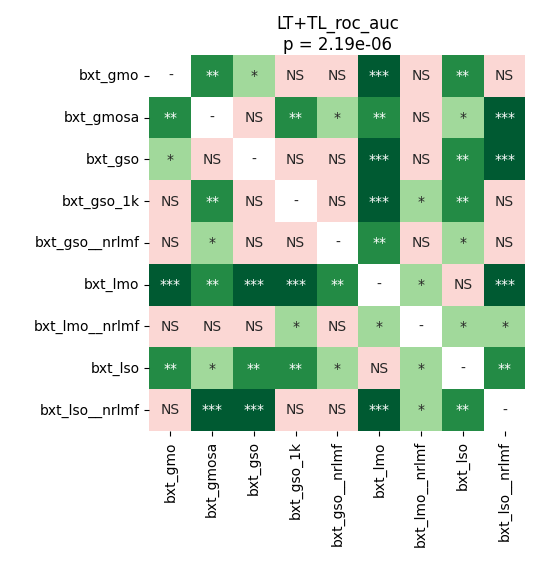

Values plotted in this chart, from the file beside it:
	bxt_gmo	bxt_gmosa	bxt_gso	bxt_gso_1k	bxt_gso__nrlmf	bxt_lmo	bxt_lmo__nrlmf	bxt_lso	bxt_lso__nrlmf
bxt_gmo	1.0	0.008057	0.03851	0.9667	0.9667	0.0005493	0.1556	0.008632	0.4004
bxt_gmosa	0.008057	1.0	0.05795	0.008057	0.02618	0.002609	0.185	0.02937	0.0009155
bxt_gso	0.03851	0.05795	1.0	0.0525	0.1294	0.0005493	0.9799	0.008632	0.0005493
bxt_gso_1k	0.9667	0.008057	0.0525	1.0	0.5942	0.0009155	0.01945	0.004724	0.5942
bxt_gso__nrlmf	0.9667	0.02618	0.1294	0.5942	1.0	0.001099	0.09417	0.01945	0.5942
bxt_lmo	0.0005493	0.002609	0.0005493	0.0009155	0.001099	1.0	0.01003	0.6508	0.0005493
bxt_lmo__nrlmf	0.1556	0.185	0.9799	0.01945	0.09417	0.01003	1.0	0.04279	0.04744
bxt_lso	0.008632	0.02937	0.008632	0.004724	0.01945	0.6508	0.04279	1.0	0.004724
bxt_lso__nrlmf	0.4004	0.0009155	0.0005493	0.5942	0.5942	0.0005493	0.04744	0.004724	1.0
